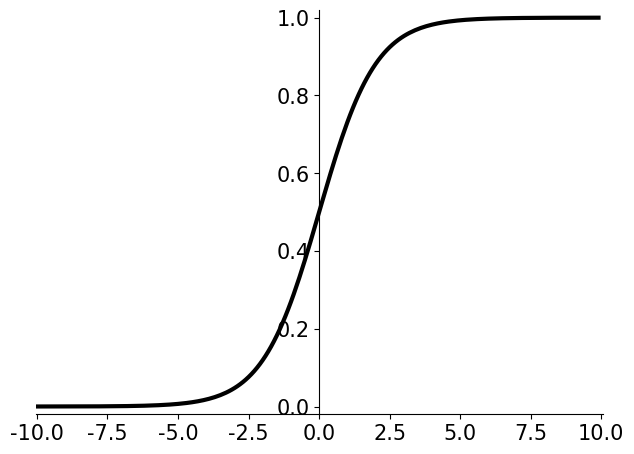
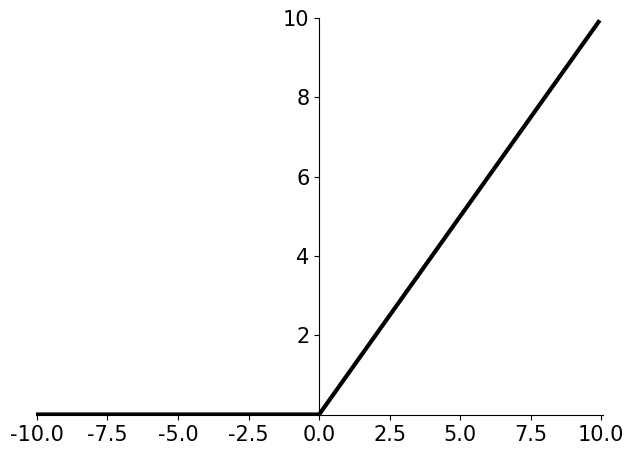

Write the Python code that produced these figures, in order.
import numpy as np
import matplotlib.pyplot as plt

# 0 设置字体
plt.rc('font',family='Times New Roman', size=15)

# 1.1 定义sigmoid函数
def sigmoid(x):
    return 1. / (1 + np.exp(-x))
# 1.2 定义tanh函数
def tanh(x):
    return (np.exp(x) - np.exp(-x)) / (np.exp(x) + np.exp(-x))
# 1.3 定义relu函数
def relu(x):
    return np.where(x < 0, 0, x)
# 1.4 定义prelu函数
def prelu(x):
    return np.where(x<0, x * 0.5, x)

# 2.1 定义绘制函数sigmoid函数
def plot_sigmoid():
    x = np.arange(-10, 10, 0.1)
    y = sigmoid(x)
    fig = plt.figure()#如果使用plt.figure(1)表示定位（创建）第一个画板，如果没有参数默认创建一个新的画板，如果plt.figure(figsize = (2,2)) ，表示figure 的大小为宽、长
    ax = fig.add_subplot(111)#表示前面两个1表示1*1大小，最后面一个1表示第1个
    ax.spines['top'].set_color('none')#ax.spines设置坐标轴位置，set_color设置坐标轴边的颜色
    ax.spines['right'].set_color('none')
    ax.spines['left'].set_position(('data', 0))
    ax.plot(x, y,color="black", lw=3)#设置曲线颜色，线宽
    plt.xticks(fontsize=15)#设置坐标轴的刻度子字体大小
    plt.yticks(fontsize=15)
    plt.xlim([-10.05, 10.05])#设置坐标轴范围
    plt.ylim([-0.02, 1.02])
    plt.tight_layout()#自动调整子图参数
    plt.savefig('2-8.pdf', bbox_inches='tight')
    plt.show()#显示绘图
# 2.2 定义绘制函数tanh函数
def plot_tanh():
    x = np.arange(-10, 10, 0.1)
    y = tanh(x)
    fig = plt.figure()
    ax = fig.add_subplot(111)
    ax.spines['top'].set_color('none')
    ax.spines['right'].set_color('none')
    ax.spines['left'].set_position(('data', 0))
    ax.spines['bottom'].set_position(('data', 0))
    ax.plot(x, y, color="black", lw=3)
    plt.xticks(fontsize=15)
    plt.yticks(fontsize=15)
    plt.xlim([-10.05, 10.05])
    plt.ylim([-0.02, 1.02])
    ax.set_yticks([-1.0, -0.5, 0.5, 1.0])
    ax.set_xticks([-10, -5, 5, 10])
    plt.tight_layout()
    plt.show()
# 2.3 定义绘制函数relu函数
def plot_relu():
    x = np.arange(-10, 10, 0.1)
    y = relu(x)
    fig = plt.figure()
    ax = fig.add_subplot(111)
    ax.spines['top'].set_color('none')
    ax.spines['right'].set_color('none')
    ax.spines['left'].set_position(('data', 0))
    ax.plot(x, y, color="black", lw=3)
    plt.xticks(fontsize=15)
    plt.yticks(fontsize=15)
    plt.xlim([-10.05, 10.05])
    plt.ylim([-0.02, 1.02])
    ax.set_yticks([2, 4, 6, 8, 10])
    plt.tight_layout()
    plt.savefig('2-9.pdf', bbox_inches='tight')
    plt.show()
# 2.4 定义绘制函数prelu函数
def plot_prelu():
    x = np.arange(-10, 10, 0.1)
    y = prelu(x)
    fig = plt.figure()
    ax = fig.add_subplot(111)
    ax.spines['top'].set_color('none')
    ax.spines['right'].set_color('none')
    ax.spines['left'].set_position(('data', 0))
    ax.spines['bottom'].set_position(('data', 0))
    ax.plot(x, y, color="black", lw=3)
    plt.xticks(fontsize=15)
    plt.yticks(fontsize=15)
    plt.tight_layout()
    plt.show()


# 3 运行程序

plot_sigmoid()
# plot_tanh()
plot_relu()
# plot_prelu()
